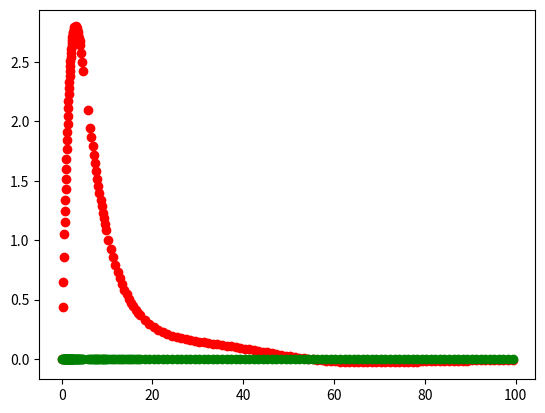

The script that saved this image:
import matplotlib.pyplot as plt
import numpy as np
from numpy import sin,cos,exp


def func(x):
    return 5.0*x*exp(-x)+exp(-x)
def get_CT(x):
    return (1.0-cos(x))/x if x > 0.005 else x*0.5 - x**3/24.0
def get_ST(x):
    return  1.0-sin(x) /x if x > 0.005 else x**2/6.0 - x**4/120.0
def get_sin(x):
    return sin(x) if x > 0.005 else x - x**3*0.1666666
def get_F0(x):
    return sin(x)/x**2 - cos(x)/x if x > 0.005 else x/3.0 - (x**3)/30.0
 

rho = [func(x) for x in np.linspace(0,10,50)]
rho = [0.0,rho[0]*0.5] + rho + [0.0]
betas = np.linspace(1e-6,3.0,len(rho))
#plt.plot(betas,rho,'ro'); plt.show(); exit()

def getFs(t,rho,betas):
    if t == 0.0: return 0.0
    Fs = rho[0]*t*get_F0(betas[0]*t)
    sinNext = sin(betas[0]*t)
    cosNext = cos(betas[0]*t)

    for j in range(1,len(betas)):
        sinLast = sinNext; sinNext = sin(betas[j]*t) # Advance sin
        cosLast = cosNext; cosNext = cos(betas[j]*t) # and cos
        if abs(betas[j]/betas[j-1] - 1.0) > 5e-7:
            theta = (betas[j]-betas[j-1])*t;
            ST, CT = get_ST(theta), get_CT(theta)
        Fs += rho[j  ]/betas[j  ] * (CT*sinNext - ST*cosNext ) + \
              rho[j-1]/betas[j-1] * (CT*sinLast + ST*cosLast )
    return Fs/t

def getF(rho,betas,spacing,max_t_val,tolerance):
    xL = 0.0;        yL = getFs(xL,rho,betas); final_X = [xL]
    xR = xL+spacing; yR = getFs(xR,rho,betas); final_Y = [yL]
    while xR < max_t_val:
        xM = (xL+xR)*0.5
        yM = getFs(xM,rho,betas)
        guess = (yL+yR)*0.5
        if abs(guess-yM) < tolerance:
            final_X.append(xR)
            final_Y.append(yR)
            xL = xR; xR = xL + spacing
            yL = yR; yR = getFs(xR,rho,betas)
        else:
            xR = xM; yR = yM
    return final_X,final_Y

spacing = 1.0
max_t_val = 100.0
tolerance = 1e-3
final_X, final_Y = getF(rho,betas,spacing,max_t_val,tolerance)

plt.plot(final_X,final_Y,'ro')
plt.plot(final_X,[0.0]*len(final_X),'go')
plt.show()





#plt.plot(x,y)
#plt.plot(x,y,'ro')
#plt.plot(halfway_X,halfway_guess,'go')
#plt.plot(halfway_X,halfway_real,'bo')
#plt.show()





